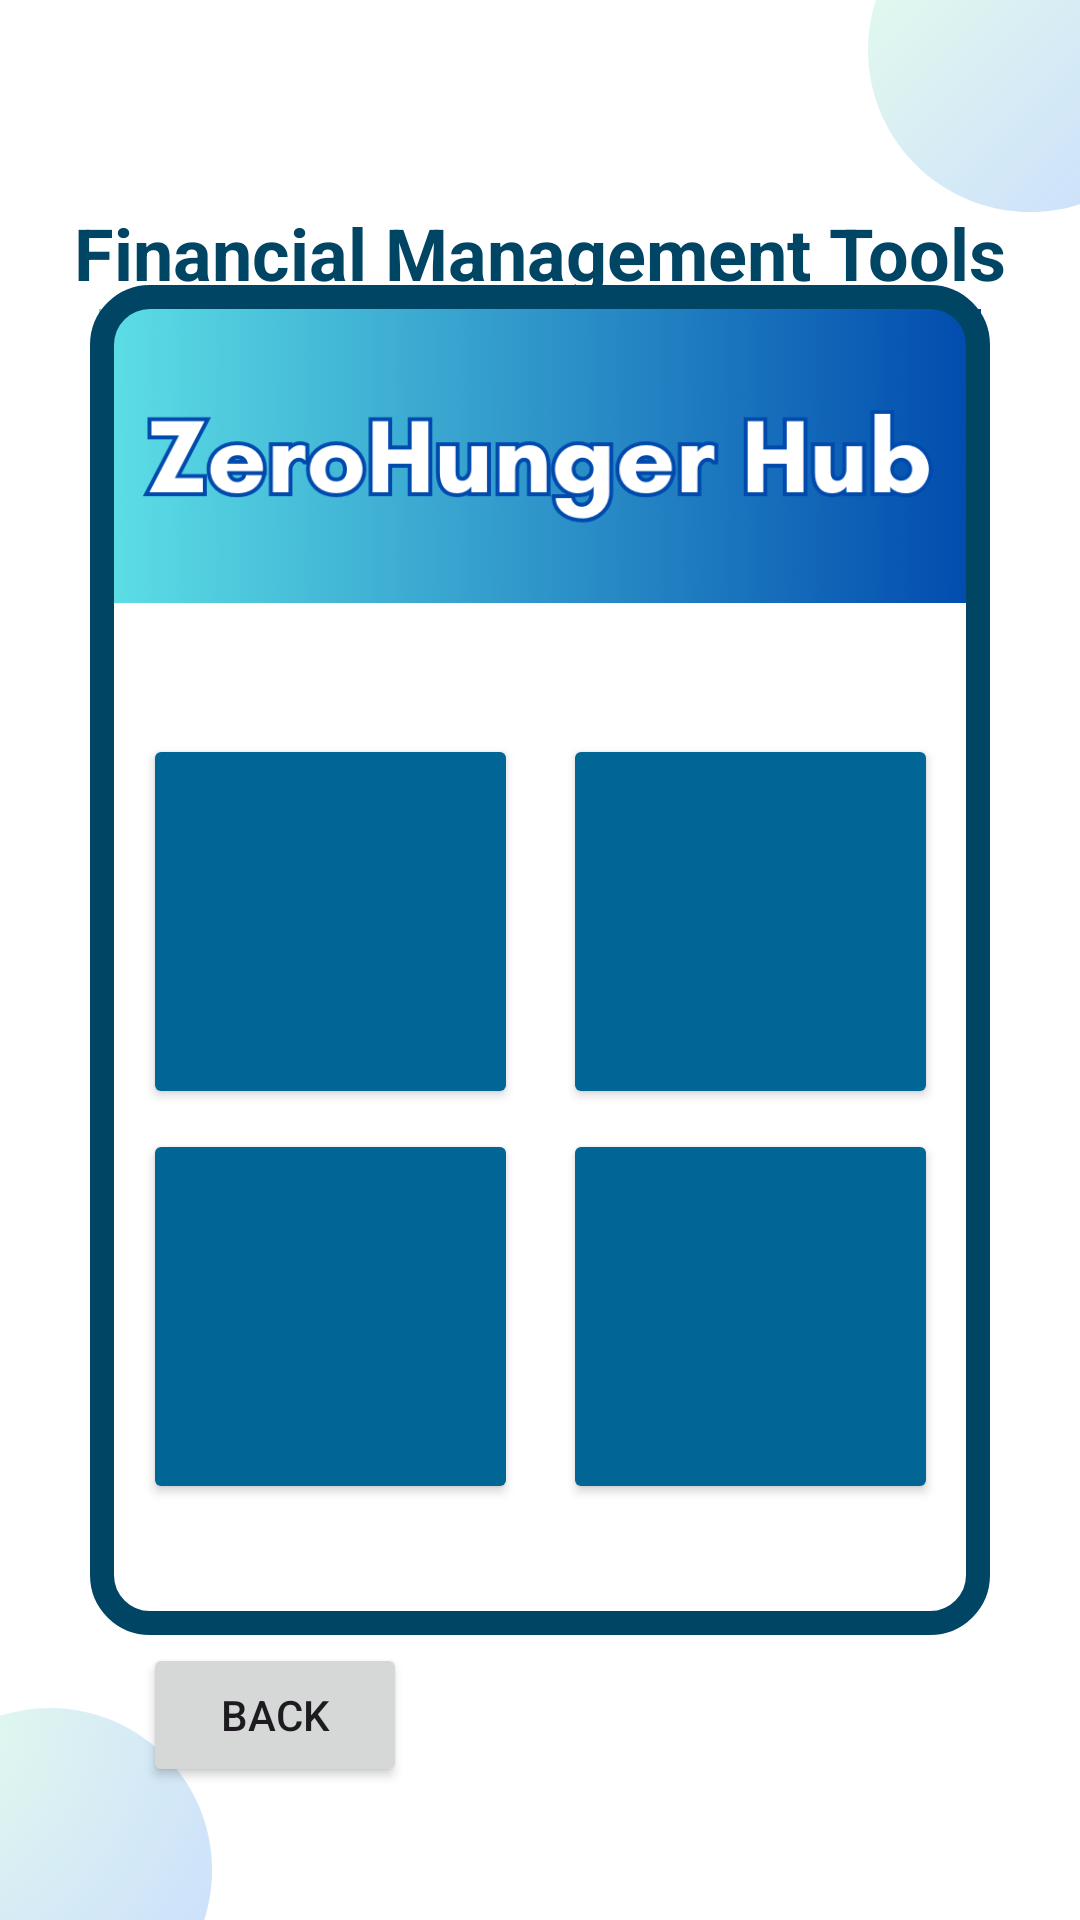

Android layout source for this screen:
<!-- AndroidManifest.xml: application theme Theme.WIA2007 -->
<!-- res/layout/p5_homepagefmt.xml -->
<?xml version="1.0" encoding="utf-8"?>
<androidx.constraintlayout.widget.ConstraintLayout xmlns:android="http://schemas.android.com/apk/res/android"
    xmlns:app="http://schemas.android.com/apk/res-auto"
    xmlns:tools="http://schemas.android.com/tools"
    android:layout_width="match_parent"
    android:layout_height="match_parent"
    tools:context=".P5_HomepageFMT"
    android:background="@drawable/background_image">

    <TextView
        android:id="@+id/financial_management_tools"
        android:layout_width="wrap_content"
        android:layout_height="wrap_content"
        android:layout_marginTop="68dp"
        android:text="@string/FinancialDashboard_FinancialManagementTools"
        android:textColor="#014565"
        android:textSize="24sp"
        android:textStyle="bold"
        app:layout_constraintEnd_toEndOf="parent"
        app:layout_constraintStart_toStartOf="parent"
        app:layout_constraintTop_toTopOf="parent" />

    <ImageView
        android:id="@+id/ZeroHungerHubLogo"
        android:layout_width="300dp"
        android:layout_height="98dp"
        android:layout_marginTop="8dp"
        app:layout_constraintEnd_toEndOf="@+id/FMTHomepageView"
        app:layout_constraintHorizontal_bias="0.0"
        app:layout_constraintStart_toStartOf="@+id/FMTHomepageView"
        app:layout_constraintTop_toTopOf="@+id/FMTHomepageView"
        app:srcCompat="@drawable/zerohunger_hub_900px_x_300px"
        android:contentDescription="@string/ZeroHungerHub_Logo"/>

    <View
        android:id="@+id/FMTHomepageView"
        android:layout_width="300dp"
        android:layout_height="450dp"
        android:background="@drawable/border8dpblue"
        app:layout_constraintBottom_toBottomOf="parent"
        app:layout_constraintEnd_toEndOf="parent"
        app:layout_constraintStart_toStartOf="parent"
        app:layout_constraintTop_toTopOf="parent" />

    <Button
        android:id="@+id/taxButton"
        android:layout_width="125dp"
        android:layout_height="125dp"
        android:backgroundTint="#016595"
        android:textSize="16sp"
        app:cornerRadius="0dp"
        app:layout_constraintBottom_toBottomOf="@+id/FMTHomepageView"
        app:layout_constraintEnd_toEndOf="@+id/FMTHomepageView"
        app:layout_constraintHorizontal_bias="0.1"
        app:layout_constraintStart_toStartOf="@+id/FMTHomepageView"
        app:layout_constraintTop_toBottomOf="@+id/ZeroHungerHubLogo"
        app:layout_constraintVertical_bias="0.2"
        tools:contentDescription="Tax Button"
        android:onClick="navigationFromHomepageFMTToTax"/>

    <ImageButton
        android:id="@+id/taxImage"
        android:layout_width="50dp"
        android:layout_height="50dp"
        app:layout_constraintBottom_toBottomOf="@+id/taxButton"
        app:layout_constraintEnd_toEndOf="@+id/taxButton"
        app:layout_constraintHorizontal_bias="0.5"
        app:layout_constraintStart_toStartOf="@+id/taxButton"
        app:layout_constraintTop_toTopOf="@+id/taxButton"
        app:layout_constraintVertical_bias="0.2"
        tools:srcCompat="@drawable/tax_50x50_016595bg"
        tools:contentDescription="Tax Image" />

    <TextView
        android:id="@+id/taxText"
        android:layout_width="wrap_content"
        android:layout_height="wrap_content"
        android:text="@string/Tax_Calculator"
        android:textAlignment="center"
        android:textColor="#FFFFFF"
        android:textSize="16sp"
        android:textStyle="bold"
        app:layout_constraintBottom_toBottomOf="@+id/taxButton"
        app:layout_constraintEnd_toEndOf="@+id/taxButton"
        app:layout_constraintStart_toStartOf="@+id/taxButton"
        app:layout_constraintTop_toBottomOf="@+id/taxImage" />

    <Button
        android:id="@+id/insuranceButton"
        android:layout_width="125dp"
        android:layout_height="125dp"
        android:backgroundTint="#016595"
        android:textSize="16sp"
        app:cornerRadius="0dp"
        app:layout_constraintBottom_toBottomOf="@+id/FMTHomepageView"
        app:layout_constraintEnd_toEndOf="@+id/FMTHomepageView"
        app:layout_constraintHorizontal_bias="0.9"
        app:layout_constraintStart_toStartOf="@+id/FMTHomepageView"
        app:layout_constraintTop_toBottomOf="@+id/ZeroHungerHubLogo"
        app:layout_constraintVertical_bias="0.2"
        tools:contentDescription="Insurance Button"
        android:onClick="navigationFromHomepageFMTToInsurance"/>

    <ImageButton
        android:id="@+id/insuranceImage"
        android:layout_width="50dp"
        android:layout_height="50dp"
        app:layout_constraintBottom_toBottomOf="@+id/insuranceButton"
        app:layout_constraintEnd_toEndOf="@+id/insuranceButton"
        app:layout_constraintHorizontal_bias="0.5"
        app:layout_constraintStart_toStartOf="@+id/insuranceButton"
        app:layout_constraintTop_toTopOf="@+id/insuranceButton"
        app:layout_constraintVertical_bias="0.2"
        tools:contentDescription="Tax Image"
        tools:srcCompat="@drawable/insurance_50x50_016595bg" />

    <TextView
        android:id="@+id/insuranceText"
        android:layout_width="wrap_content"
        android:layout_height="wrap_content"
        android:text="@string/Insurance_Calculator"
        android:textAlignment="center"
        android:textColor="#FFFFFF"
        android:textSize="16sp"
        android:textStyle="bold"
        app:layout_constraintBottom_toBottomOf="@+id/insuranceButton"
        app:layout_constraintEnd_toEndOf="@+id/insuranceButton"
        app:layout_constraintHorizontal_bias="0.5"
        app:layout_constraintStart_toStartOf="@+id/insuranceButton"
        app:layout_constraintTop_toTopOf="@+id/insuranceButton"
        app:layout_constraintVertical_bias="0.9" />

    <Button
        android:id="@+id/SavingsGuideButton"
        android:layout_width="125dp"
        android:layout_height="125dp"
        android:backgroundTint="#016595"
        android:textSize="16sp"
        app:cornerRadius="0dp"
        app:layout_constraintBottom_toBottomOf="@+id/FMTHomepageView"
        app:layout_constraintEnd_toEndOf="@+id/FMTHomepageView"
        app:layout_constraintHorizontal_bias="0.1"
        app:layout_constraintStart_toStartOf="@+id/FMTHomepageView"
        app:layout_constraintTop_toBottomOf="@+id/ZeroHungerHubLogo"
        app:layout_constraintVertical_bias="0.8"
        tools:contentDescription="Savings Guide Button"
        android:onClick="navigationFromHomepageFMTToSavingsGuide"/>

    <ImageButton
        android:id="@+id/savingsGuideImage"
        android:layout_width="50dp"
        android:layout_height="50dp"
        app:layout_constraintBottom_toBottomOf="@+id/SavingsGuideButton"
        app:layout_constraintEnd_toEndOf="@+id/SavingsGuideButton"
        app:layout_constraintHorizontal_bias="0.5"
        app:layout_constraintStart_toStartOf="@+id/SavingsGuideButton"
        app:layout_constraintTop_toTopOf="@+id/SavingsGuideButton"
        app:layout_constraintVertical_bias="0.2"
        tools:contentDescription="Tax Image"
        tools:srcCompat="@drawable/money_50x50_016595bg" />

    <TextView
        android:id="@+id/savingsGuideText"
        android:layout_width="wrap_content"
        android:layout_height="wrap_content"
        android:text="@string/Savings_Guide"
        android:textAlignment="center"
        android:textColor="#FFFFFF"
        android:textSize="16sp"
        android:textStyle="bold"
        app:layout_constraintBottom_toBottomOf="@+id/SavingsGuideButton"
        app:layout_constraintEnd_toEndOf="@+id/SavingsGuideButton"
        app:layout_constraintStart_toStartOf="@+id/SavingsGuideButton"
        app:layout_constraintTop_toBottomOf="@+id/taxButton"
        app:layout_constraintVertical_bias="0.9" />

    <Button
        android:id="@+id/AI_Financial_Chatbot"
        android:layout_width="125dp"
        android:layout_height="125dp"
        android:backgroundTint="#016595"
        android:textSize="16sp"
        app:cornerRadius="0dp"
        app:layout_constraintBottom_toBottomOf="@+id/FMTHomepageView"
        app:layout_constraintEnd_toEndOf="@+id/FMTHomepageView"
        app:layout_constraintHorizontal_bias="0.9"
        app:layout_constraintStart_toStartOf="@+id/FMTHomepageView"
        app:layout_constraintTop_toBottomOf="@+id/ZeroHungerHubLogo"
        app:layout_constraintVertical_bias="0.8"
        tools:contentDescription="AI Finance Chatbot Button"
        android:onClick="navigationFromHomepageFMTToAI_Financial_Chatbot"/>

    <ImageButton
        android:id="@+id/AIFinanceChatbotImage"
        android:layout_width="50dp"
        android:layout_height="50dp"
        app:layout_constraintBottom_toBottomOf="@+id/AI_Financial_Chatbot"
        app:layout_constraintEnd_toEndOf="@+id/AI_Financial_Chatbot"
        app:layout_constraintHorizontal_bias="0.5"
        app:layout_constraintStart_toStartOf="@+id/AI_Financial_Chatbot"
        app:layout_constraintTop_toTopOf="@+id/AI_Financial_Chatbot"
        app:layout_constraintVertical_bias="0.2"
        tools:contentDescription="Tax Image"
        tools:srcCompat="@drawable/star_50x50_016595bg" />

    <TextView
        android:id="@+id/aiFinanceChatbotText"
        android:layout_width="wrap_content"
        android:layout_height="wrap_content"
        android:text="@string/AI_Finance_nChatbot"
        android:textAlignment="center"
        android:textColor="#FFFFFF"
        android:textSize="16sp"
        android:textStyle="bold"
        app:layout_constraintBottom_toBottomOf="@+id/AI_Financial_Chatbot"
        app:layout_constraintEnd_toEndOf="@+id/AI_Financial_Chatbot"
        app:layout_constraintHorizontal_bias="0.5"
        app:layout_constraintStart_toStartOf="@+id/AI_Financial_Chatbot"
        app:layout_constraintTop_toTopOf="@+id/AI_Financial_Chatbot"
        app:layout_constraintVertical_bias="0.9" />

    <Button
        android:id="@+id/backButton"
        android:layout_width="wrap_content"
        android:layout_height="wrap_content"
        android:text="@string/Back"
        app:layout_constraintBottom_toBottomOf="parent"
        app:layout_constraintEnd_toEndOf="parent"
        app:layout_constraintHorizontal_bias="0.175"
        app:layout_constraintStart_toStartOf="parent"
        app:layout_constraintTop_toTopOf="parent"
        app:layout_constraintVertical_bias="0.925"
        android:onClick="navigationFromHomepageFMTToHomepage"/>

</androidx.constraintlayout.widget.ConstraintLayout>
<!-- resources referenced by this layout -->
<resources>
  <!-- drawable background_image: png bitmap (drawable, 26533 bytes) -->
  <!-- drawable border8dpblue (drawable) -->
  <?xml version="1.0" encoding="utf-8"?>
  <shape xmlns:android="http://schemas.android.com/apk/res/android">
      
      <corners android:radius="16dp" />
  
      
      <stroke
          android:width="8dp"
          android:color="#014565" />
  </shape>
  <!-- drawable insurance_50x50_016595bg: png bitmap (drawable, 217 bytes) -->
  <!-- drawable money_50x50_016595bg: png bitmap (drawable, 696 bytes) -->
  <!-- drawable star_50x50_016595bg: png bitmap (drawable, 1390 bytes) -->
  <!-- drawable tax_50x50_016595bg: png bitmap (drawable, 284 bytes) -->
  <!-- drawable zerohunger_hub_900px_x_300px: png bitmap (drawable, 33202 bytes) -->
  <string name="AI_Finance_nChatbot">AI Finance\nChatbot</string>
  <string name="Back">Back</string>
  <string name="FinancialDashboard_FinancialManagementTools">Financial Management Tools</string>
  <string name="Insurance_Calculator">Insurance\nCalculator</string>
  <string name="Savings_Guide">Savings\nGuide</string>
  <string name="Tax_Calculator">Tax\nCalculator</string>
  <string name="ZeroHungerHub_Logo">ZeroHungerHub Logo</string>
  <style name="Theme.WIA2007" parent="Base.Theme.WIA2007" />
  <style name="Base.Theme.WIA2007" parent="Theme.Material3.DayNight.NoActionBar">
          
          
      </style>
</resources>
